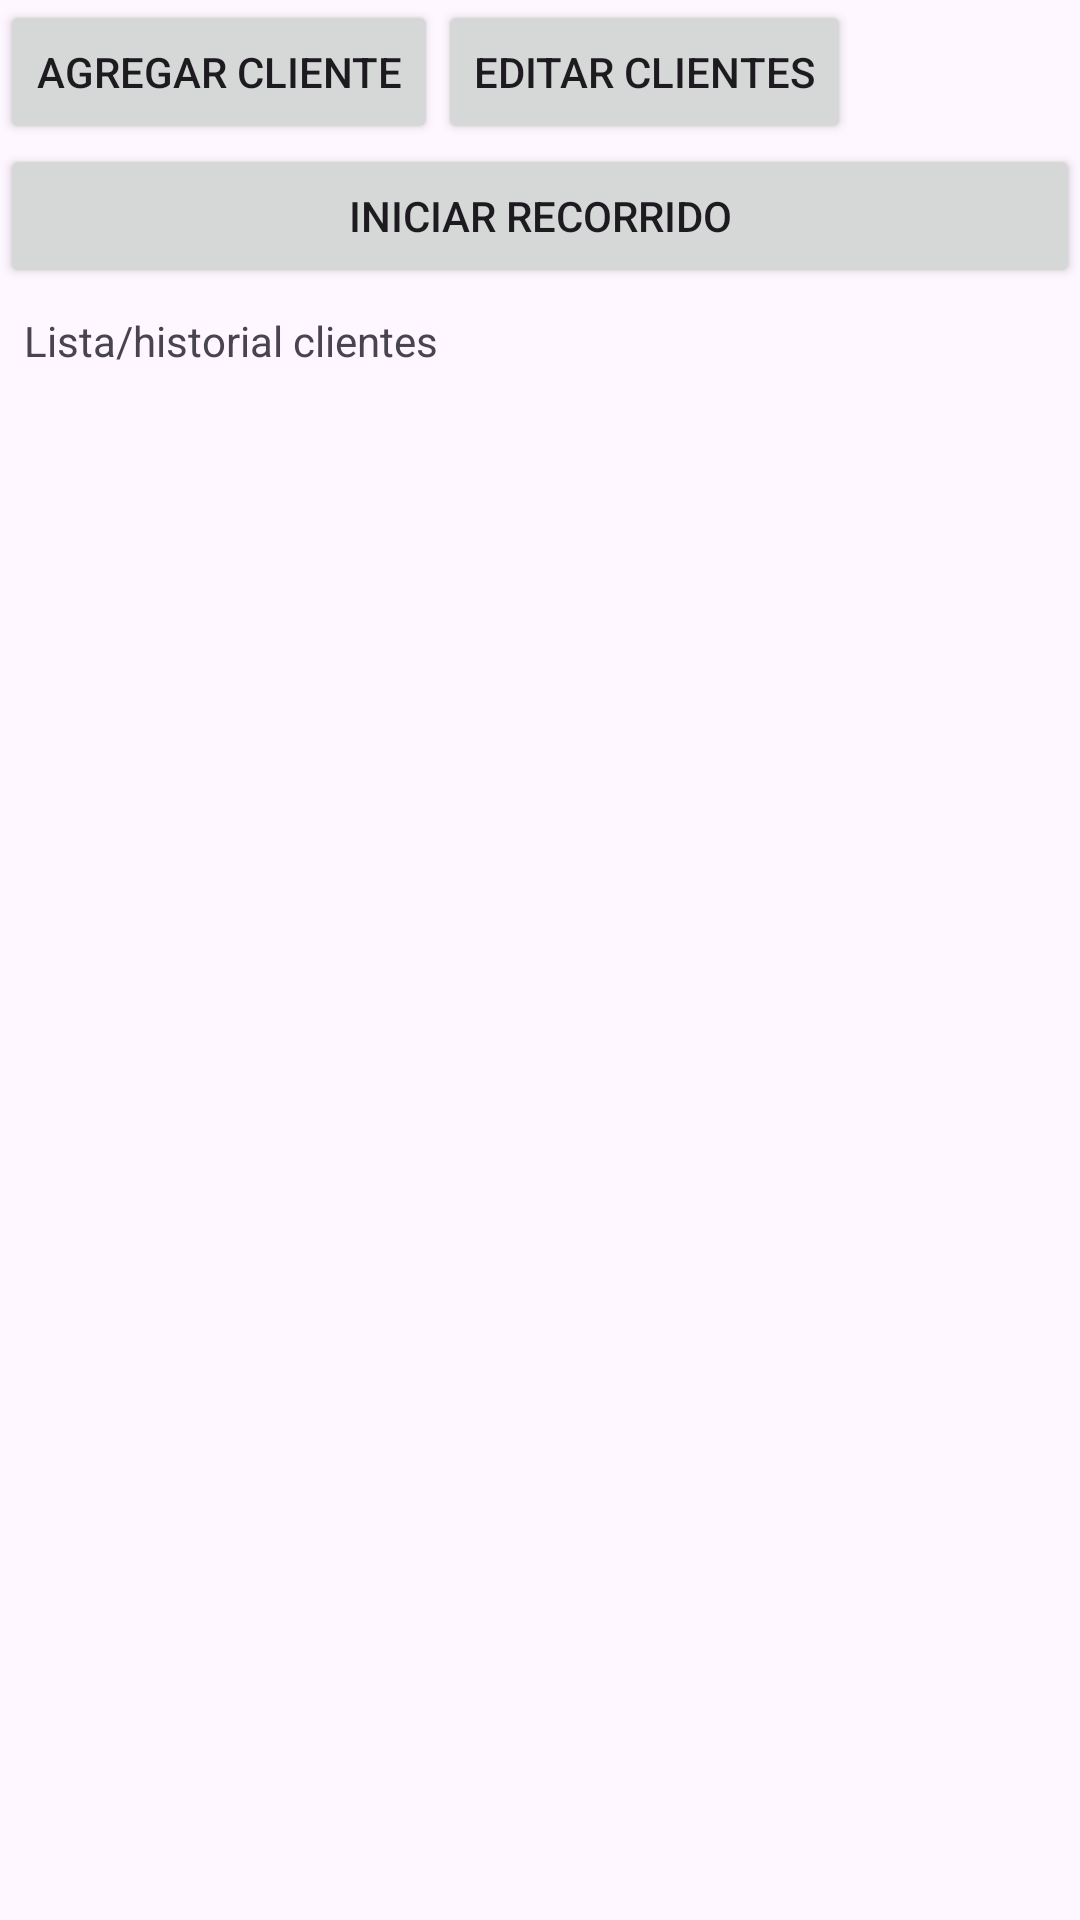

Produce the Android XML layout that renders to this screen, including the resource entries it uses.
<!-- AndroidManifest.xml: application theme Theme.GotaAzul -->
<!-- res/layout/activity_plottier.xml -->
<?xml version="1.0" encoding="utf-8"?>
<LinearLayout xmlns:android="http://schemas.android.com/apk/res/android"
    xmlns:tools="http://schemas.android.com/tools"
    android:layout_width="match_parent"
    android:layout_height="match_parent"
    android:orientation="vertical"
    tools:context=".PlottierActivity">

    <LinearLayout
        android:layout_width="match_parent"
        android:layout_height="wrap_content"
        android:orientation="horizontal">

        <Button
            android:id="@+id/btnAgregarCliente"
            android:layout_width="wrap_content"
            android:layout_height="wrap_content"
            android:text="Agregar cliente" />

        <Button
            android:layout_width="wrap_content"
            android:layout_height="wrap_content"
            android:text="Editar clientes" />
    </LinearLayout>

    <Button
        android:layout_width="match_parent"
        android:layout_height="wrap_content"
        android:text="Iniciar recorrido" />

    <TextView
        android:layout_width="match_parent"
        android:layout_height="wrap_content"
        android:text="Lista/historial clientes"
        android:padding="8dp" />

    
</LinearLayout>
<!-- resources referenced by this layout -->
<resources>
  <style name="Theme.GotaAzul" parent="Base.Theme.GotaAzul" />
  <style name="Base.Theme.GotaAzul" parent="Theme.Material3.DayNight.NoActionBar">
          
          
      </style>
</resources>
